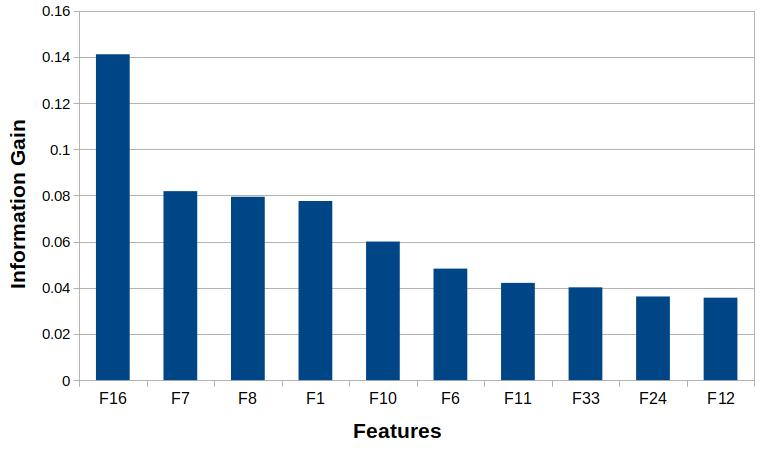

Source data for this figure (header and first rows):
Feature, Idx, Importance
distance_between_citance, F16, 0.1412
cite_per_bib, F7, 0.08188
tfidf_Abstract, F8, 0.07945
total_citation, F1, 0.07761
tfidf_Citance_Abstract (avg), F10, 0.06004
cite_per_ref, F6, 0.04832
tfidf_Citance_Abstract (max), F11, 0.04213
neu_max, F33, 0.04021
wmd_body, F24, 0.03626
tfidf_Citance_Title (avg), F12, 0.03573
reference_overlap, F18, 0.03328
tfidf_Citance_Title (max), F13, 0.02867
citation_length, F15, 0.02648
pos_max, F31, 0.02625
wmd_title, F23, 0.02607
wmd_abstract, F22, 0.02535
author_overlap_ratio, F3, 0.02431
com_max, F34, 0.02006
neu_avg, F33, 0.02005
neg_max, F32, 0.01997
pos_avg, F27, 0.01974
tfidf_Title, F9, 0.01945
neg_avg, F28, 0.01904
com_avg, F30, 0.01661
occurence_in_sections, F17, 0.01291
occurs_in_group, F5, 0.007829
in_table, F4, 0.006095
author_overlap, F2, 0.005013
